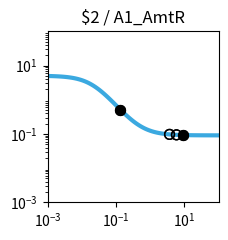

Reproduce this figure in Python. (Note: this script raises an exception after producing the figure.)
import matplotlib.pyplot as plt
import matplotlib.ticker as ticker
import numpy as np

fig, ax = plt.subplots(figsize=(2.5,2.5))

plt.xlim(1.000000e-03, 1.000000e+02)
plt.ylim(1.000000e-03, 1.000000e+02)

x = np.array([1.000000e-03,1.122018e-03,1.258925e-03,1.412538e-03,1.584893e-03,1.778279e-03,1.995262e-03,2.238721e-03,2.511886e-03,2.818383e-03,3.162278e-03,3.548134e-03,3.981072e-03,4.466836e-03,5.011872e-03,5.623413e-03,6.309573e-03,7.079458e-03,7.943282e-03,8.912509e-03,1.000000e-02,1.122018e-02,1.258925e-02,1.412538e-02,1.584893e-02,1.778279e-02,1.995262e-02,2.238721e-02,2.511886e-02,2.818383e-02,3.162278e-02,3.548134e-02,3.981072e-02,4.466836e-02,5.011872e-02,5.623413e-02,6.309573e-02,7.079458e-02,7.943282e-02,8.912509e-02,1.000000e-01,1.122018e-01,1.258925e-01,1.412538e-01,1.584893e-01,1.778279e-01,1.995262e-01,2.238721e-01,2.511886e-01,2.818383e-01,3.162278e-01,3.548134e-01,3.981072e-01,4.466836e-01,5.011872e-01,5.623413e-01,6.309573e-01,7.079458e-01,7.943282e-01,8.912509e-01,1.000000e+00,1.122018e+00,1.258925e+00,1.412538e+00,1.584893e+00,1.778279e+00,1.995262e+00,2.238721e+00,2.511886e+00,2.818383e+00,3.162278e+00,3.548134e+00,3.981072e+00,4.466836e+00,5.011872e+00,5.623413e+00,6.309573e+00,7.079458e+00,7.943282e+00,8.912509e+00,1.000000e+01,1.122018e+01,1.258925e+01,1.412538e+01,1.584893e+01,1.778279e+01,1.995262e+01,2.238721e+01,2.511886e+01,2.818383e+01,3.162278e+01,3.548134e+01,3.981072e+01,4.466836e+01,5.011872e+01,5.623413e+01,6.309573e+01,7.079458e+01,7.943282e+01,8.912509e+01,1.000000e+02,])
y = np.array([4.950744e+00,4.937165e+00,4.921475e+00,4.903362e+00,4.882475e+00,4.858420e+00,4.830758e+00,4.799000e+00,4.762613e+00,4.721013e+00,4.673573e+00,4.619631e+00,4.558498e+00,4.489471e+00,4.411861e+00,4.325011e+00,4.228334e+00,4.121352e+00,4.003734e+00,3.875348e+00,3.736297e+00,3.586967e+00,3.428047e+00,3.260549e+00,3.085801e+00,2.905414e+00,2.721238e+00,2.535288e+00,2.349657e+00,2.166423e+00,1.987560e+00,1.814851e+00,1.649827e+00,1.493722e+00,1.347449e+00,1.211603e+00,1.086481e+00,9.721111e-01,8.682949e-01,7.746531e-01,6.906692e-01,6.157319e-01,5.491718e-01,4.902918e-01,4.383927e-01,3.927915e-01,3.528354e-01,3.179107e-01,2.874491e-01,2.609295e-01,2.378791e-01,2.178724e-01,2.005286e-01,1.855093e-01,1.725148e-01,1.612811e-01,1.515762e-01,1.431971e-01,1.359664e-01,1.297294e-01,1.243516e-01,1.197161e-01,1.157217e-01,1.122805e-01,1.093165e-01,1.067641e-01,1.045663e-01,1.026742e-01,1.010455e-01,9.964361e-02,9.843706e-02,9.739872e-02,9.650518e-02,9.573630e-02,9.507471e-02,9.450548e-02,9.401571e-02,9.359434e-02,9.323182e-02,9.291993e-02,9.265162e-02,9.242079e-02,9.222222e-02,9.205139e-02,9.190443e-02,9.177801e-02,9.166926e-02,9.157571e-02,9.149524e-02,9.142601e-02,9.136646e-02,9.131523e-02,9.127116e-02,9.123326e-02,9.120065e-02,9.117260e-02,9.114847e-02,9.112772e-02,9.110986e-02,9.109450e-02,9.108129e-02,])
c = "#3ba9e0"

hi_x = np.array([9.396591e+00,9.396591e+00,1.337468e-01,1.337468e-01,])
hi_y = np.array([9.279165e-02,9.279165e-02,5.173076e-01,5.173076e-01,])
lo_x = np.array([3.676186e+00,3.676186e+00,5.854151e+00,5.854151e+00,])
lo_y = np.array([9.710912e-02,9.710912e-02,9.432598e-02,9.432598e-02,])

plt.loglog(x,y,lw=3,color=c)
plt.scatter(hi_x,hi_y,marker='o',s=50,color='black',zorder=10)
plt.scatter(lo_x,lo_y,marker='o',s=50,edgecolors='black',color='none',zorder=10)

plt.title("$2 / A1_AmtR")

ax.xaxis.set_major_locator(ticker.LogLocator(numticks=3))
ax.yaxis.set_major_locator(ticker.LogLocator(numticks=3))

ax.set_aspect('equal')
plt.tight_layout()

plt.savefig("/home/<user>/output/response_plot_$2_A1_AmtR.png", bbox_inches='tight')
